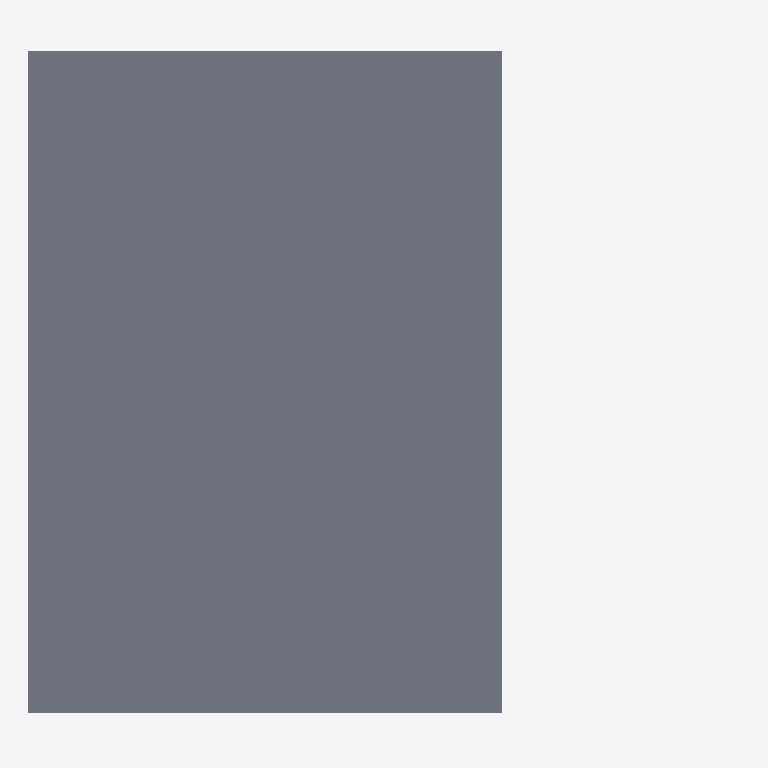
Plan cut of the same IFC building model at storey 'Level 1 First Floor' (level 3.21 m, cut at 4.61 m), seen from above with north up, elements coloured by IFC class: 1 slab (grey). Cut surfaces are drawn darker.
Extent 6.0 m × 5.6 m × 3.5 m (x, y, z). Storeys (2): Level 0 Ground Floor at 0.00 m; Level 1 First Floor at 3.21 m. Elements (40): 15 IfcFlowSegment, 11 IfcFlowFitting, 4 IfcWallStandardCase, 3 IfcFlowController, 2 IfcSlab, 1 IfcEnergyConversionDevice, 1 IfcFlowMovingDevice, 1 IfcFlowStorageDevice, 1 IfcFlowTerminal, 1 IfcWindow.

HEADER;
FILE_DESCRIPTION(('ViewDefinition [CoordinationView, QuantityTakeOffAddOnView]'),'2;1');
FILE_NAME('Projektnummer','2016-04-19T12:00:55',(''),(''),'The EXPRESS Data Manager Version 5.02.0100.07 : 28 Aug 2013','20150714_1515(x64) - Exporter 16.0.490.0 - Default UI','');
FILE_SCHEMA(('IFC2X3'));
ENDSEC;
DATA;
#100=IFCPROJECT('0olGgR0sL7ePSmMc1aGvIp',#41,'Projektnummer',$,$,'Projektname','Projektstatus',(#89,#97),#84);
#32773=IFCSITE('0l$4h_1qL6vvsbFERqRxbz',#41,'Surface:1026200',$,'',#32772,#32769,$,.ELEMENT.,$,$,$,$,$);
#120=IFCBUILDING('0olGgR0sL7ePSmMc1aGvIo',#41,'',$,$,#32,$,'',.ELEMENT.,$,$,$);
#129=IFCBUILDINGSTOREY('0olGgR0sL7ePSmMc2RiGNQ',#41,'Level 0 Ground Floor',$,$,#127,$,'Level 0 Ground Floor',.ELEMENT.,0.0);
#135=IFCBUILDINGSTOREY('0olGgR0sL7ePSmMc2RiGNK',#41,'Level 1 First Floor',$,$,#134,$,'Level 1 First Floor',.ELEMENT.,3209.0);
#33064=IFCSLAB('0l$4h_1qL6vvsbFERqRxb3',#41,'Floor:Floor:1026214',$,'Floor:Floor',#33039,#33062,'1026214',.FLOOR.);
ENDSEC;